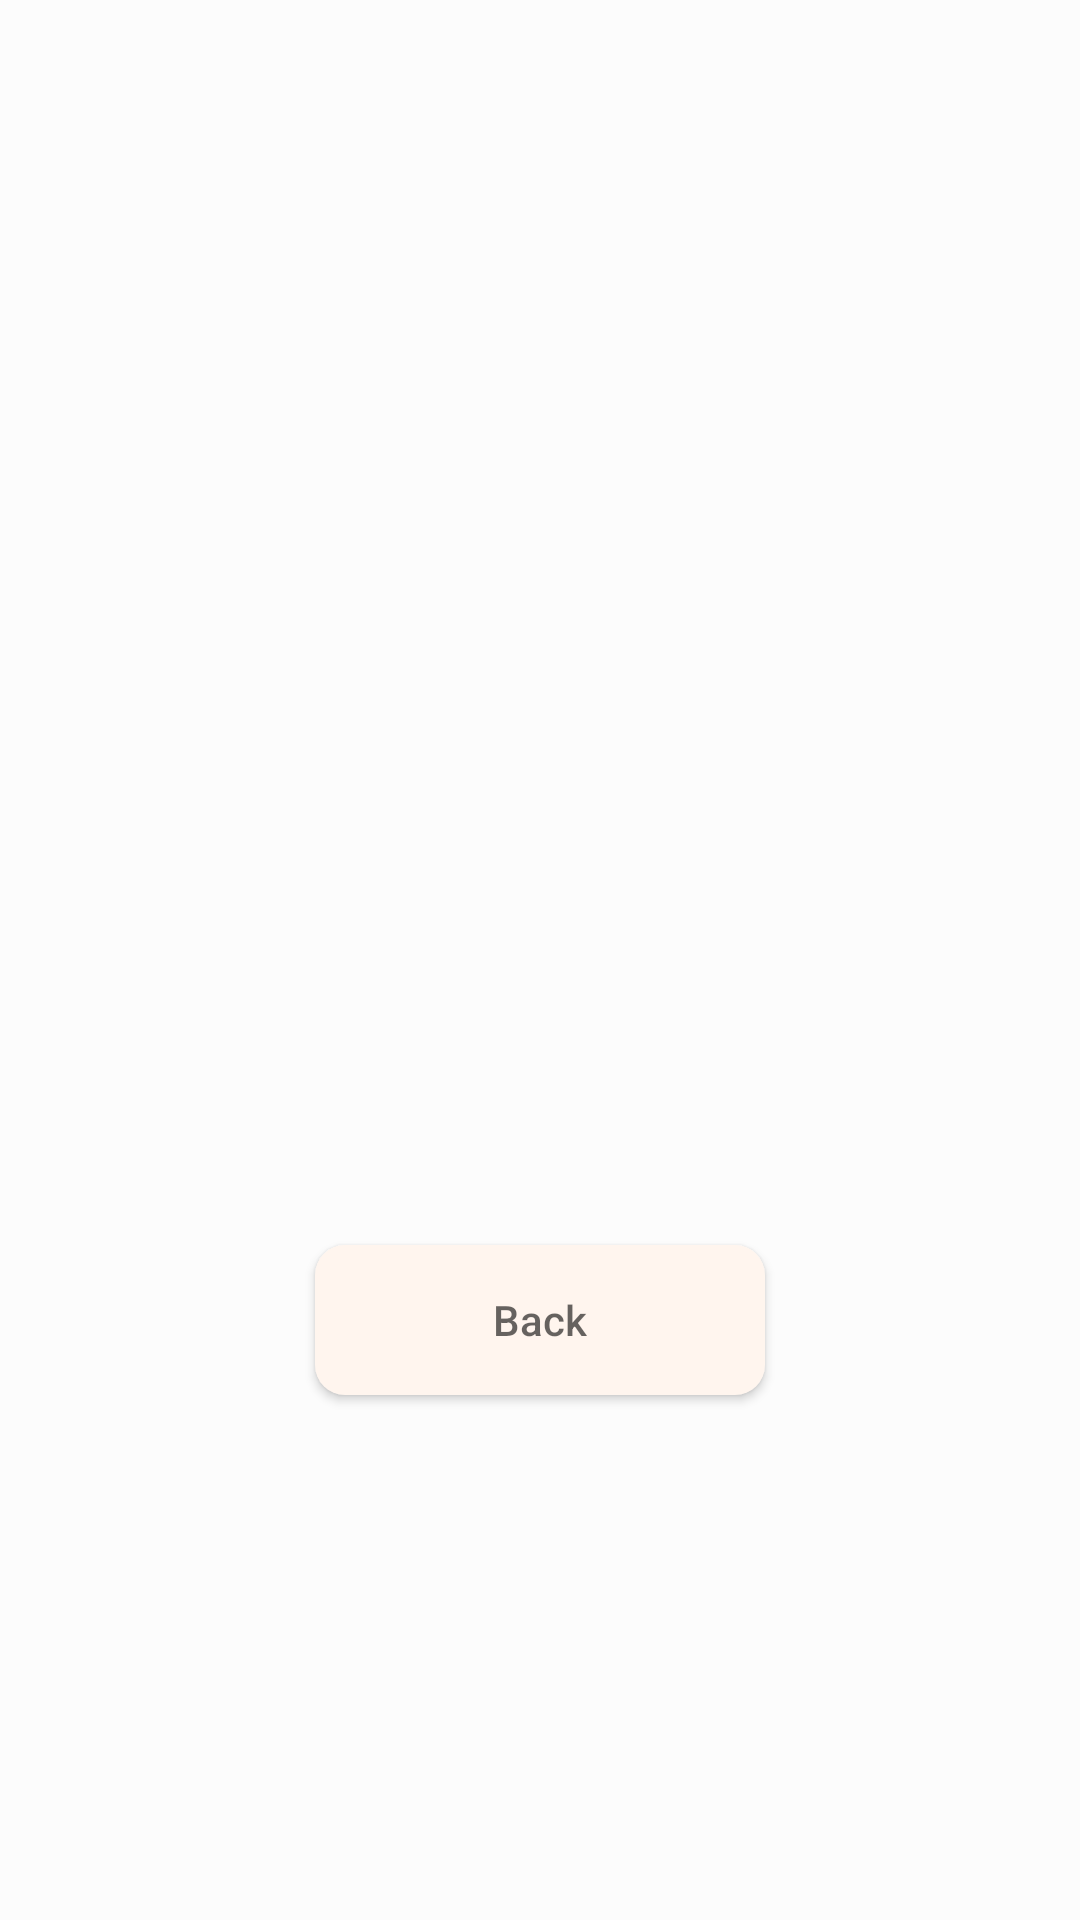

Here is an Android app screen rendered from its layout file. Give the layout XML and the strings, colors and styles it references.
<!-- AndroidManifest.xml: application theme AppTheme -->
<!-- res/layout/activity_my_services_page.xml -->
<?xml version="1.0" encoding="utf-8"?>
<RelativeLayout xmlns:android="http://schemas.android.com/apk/res/android"
    xmlns:tools="http://schemas.android.com/tools"
    android:id="@+id/activity_my_services_page"
    android:layout_width="match_parent"
    android:layout_height="match_parent"
    android:paddingBottom="@dimen/activity_vertical_margin"
    android:paddingLeft="@dimen/activity_horizontal_margin"
    android:paddingRight="@dimen/activity_horizontal_margin"
    android:paddingTop="@dimen/activity_vertical_margin"
    tools:context="com.example.example.noodle.MyServicesPage">

    <ListView
        android:layout_width="match_parent"
        android:layout_height="400dp"
        android:layout_centerHorizontal="true"
        android:id="@+id/myServiceList"
        android:scrollbarAlwaysDrawVerticalTrack="true"
        >

    </ListView>

    <Button
        android:layout_width="150dp"
        android:layout_height="50dp"
        android:hint="Back"
        android:id="@+id/backBtn"
        android:layout_below="@+id/myServiceList"
        android:layout_centerHorizontal="true"
        android:layout_marginTop="15dp"
        android:background="@drawable/shape"

        />

</RelativeLayout>
<!-- resources referenced by this layout -->
<resources>
  <!-- drawable shape (drawable) -->
  <shape
      android:shape="rectangle"
      xmlns:android="http://schemas.android.com/apk/res/android">
      <corners
          android:radius="10dp" />
  
      <gradient
          android:angle="90"
          android:startColor="@color/button"
          android:endColor="@color/button"/>
  
      <padding
          android:bottom="5dp"
          android:left="5dp"
          android:right="5dp"
          android:top="5dp"/>
  
  </shape>
  <style name="AppTheme" parent="Theme.AppCompat.Light.DarkActionBar">
          
          <item name="colorPrimary">@color/blue</item>
          <item name="colorPrimaryDark">@color/darkblue</item>
          <item name="colorAccent">@color/darkblue</item>
          <item name="android:background">@color/back</item>
      </style>
  <item name="button" type="color">#FFF5EE</item>
  <item name="blue" type="color">#FF33B5E5</item>
  <item name="darkblue" type="color">#FF0099CC</item>
  <item name="back" type="color">#FCFCFC</item>
</resources>
